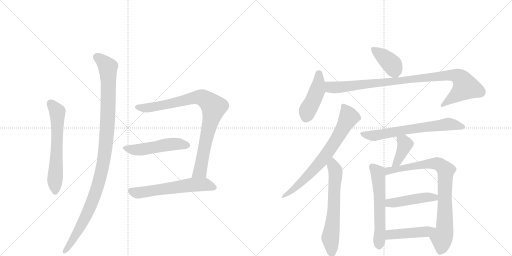
t = 0.00 s
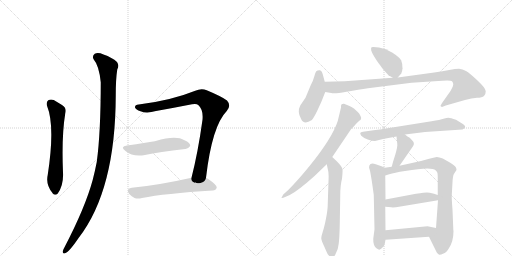
t = 2.46 s
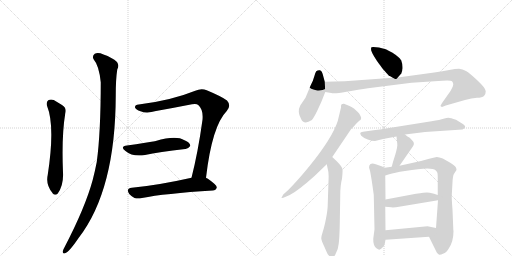
t = 4.93 s
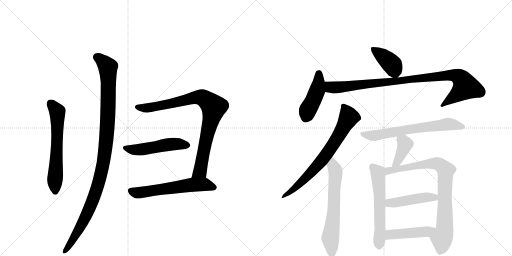
t = 7.39 s
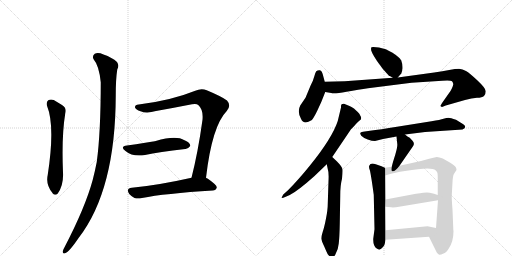
t = 9.86 s
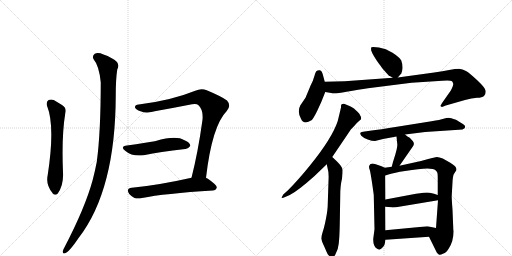
t = 12.32 s

The animated SVG that drew these frames (rendered in a browser with its animation timeline set to each time). Animation: 16 CSS @keyframes rules; one cycle of 12.32 s.

<svg version="1.1" viewBox="0 0 2048 1024" xmlns="http://www.w3.org/2000/svg">
  <g stroke="lightgray" stroke-dasharray="1,1" stroke-width="1" transform="scale(4, 4)">
    <line x1="0" y1="0" x2="256" y2="256"></line>
    <line x1="256" y1="0" x2="0" y2="256"></line>
    <line x1="128" y1="0" x2="128" y2="256"></line>
    <line x1="0" y1="128" x2="256" y2="128"></line>
    <line x1="256" y1="0" x2="512" y2="256"></line>
    <line x1="512" y1="0" x2="256" y2="256"></line>
    <line x1="384" y1="0" x2="384" y2="256"></line>
    <line x1="256" y1="128" x2="512" y2="128"></line>
  </g>
<g transform="scale(1, -1) translate(0, -850)">
   <style type="text/css">
    @keyframes keyframes0 {
      from {
       stroke: black;
       stroke-dashoffset: 621;
       stroke-width: 128;
       }
       67% {
       animation-timing-function: step-end;
       stroke: black;
       stroke-dashoffset: 0;
       stroke-width: 128;
       }
       to {
       stroke: black;
       stroke-width: 1024;
       }
       }
       #make-me-a-hanzi-animation-0 {
         animation: keyframes0 0.755371s both;
         animation-delay: 0.000000s;
         animation-timing-function: linear;
       }
    @keyframes keyframes1 {
      from {
       stroke: black;
       stroke-dashoffset: 1086;
       stroke-width: 128;
       }
       78% {
       animation-timing-function: step-end;
       stroke: black;
       stroke-dashoffset: 0;
       stroke-width: 128;
       }
       to {
       stroke: black;
       stroke-width: 1024;
       }
       }
       #make-me-a-hanzi-animation-1 {
         animation: keyframes1 1.133789s both;
         animation-delay: 0.755371s;
         animation-timing-function: linear;
       }
    @keyframes keyframes2 {
      from {
       stroke: black;
       stroke-dashoffset: 876;
       stroke-width: 128;
       }
       74% {
       animation-timing-function: step-end;
       stroke: black;
       stroke-dashoffset: 0;
       stroke-width: 128;
       }
       to {
       stroke: black;
       stroke-width: 1024;
       }
       }
       #make-me-a-hanzi-animation-2 {
         animation: keyframes2 0.962891s both;
         animation-delay: 1.889160s;
         animation-timing-function: linear;
       }
    @keyframes keyframes3 {
      from {
       stroke: black;
       stroke-dashoffset: 506;
       stroke-width: 128;
       }
       62% {
       animation-timing-function: step-end;
       stroke: black;
       stroke-dashoffset: 0;
       stroke-width: 128;
       }
       to {
       stroke: black;
       stroke-width: 1024;
       }
       }
       #make-me-a-hanzi-animation-3 {
         animation: keyframes3 0.661784s both;
         animation-delay: 2.852051s;
         animation-timing-function: linear;
       }
    @keyframes keyframes4 {
      from {
       stroke: black;
       stroke-dashoffset: 594;
       stroke-width: 128;
       }
       66% {
       animation-timing-function: step-end;
       stroke: black;
       stroke-dashoffset: 0;
       stroke-width: 128;
       }
       to {
       stroke: black;
       stroke-width: 1024;
       }
       }
       #make-me-a-hanzi-animation-4 {
         animation: keyframes4 0.733398s both;
         animation-delay: 3.513835s;
         animation-timing-function: linear;
       }
    @keyframes keyframes5 {
      from {
       stroke: black;
       stroke-dashoffset: 398;
       stroke-width: 128;
       }
       56% {
       animation-timing-function: step-end;
       stroke: black;
       stroke-dashoffset: 0;
       stroke-width: 128;
       }
       to {
       stroke: black;
       stroke-width: 1024;
       }
       }
       #make-me-a-hanzi-animation-5 {
         animation: keyframes5 0.573893s both;
         animation-delay: 4.247233s;
         animation-timing-function: linear;
       }
    @keyframes keyframes6 {
      from {
       stroke: black;
       stroke-dashoffset: 442;
       stroke-width: 128;
       }
       59% {
       animation-timing-function: step-end;
       stroke: black;
       stroke-dashoffset: 0;
       stroke-width: 128;
       }
       to {
       stroke: black;
       stroke-width: 1024;
       }
       }
       #make-me-a-hanzi-animation-6 {
         animation: keyframes6 0.609701s both;
         animation-delay: 4.821126s;
         animation-timing-function: linear;
       }
    @keyframes keyframes7 {
      from {
       stroke: black;
       stroke-dashoffset: 964;
       stroke-width: 128;
       }
       76% {
       animation-timing-function: step-end;
       stroke: black;
       stroke-dashoffset: 0;
       stroke-width: 128;
       }
       to {
       stroke: black;
       stroke-width: 1024;
       }
       }
       #make-me-a-hanzi-animation-7 {
         animation: keyframes7 1.034505s both;
         animation-delay: 5.430827s;
         animation-timing-function: linear;
       }
    @keyframes keyframes8 {
      from {
       stroke: black;
       stroke-dashoffset: 717;
       stroke-width: 128;
       }
       70% {
       animation-timing-function: step-end;
       stroke: black;
       stroke-dashoffset: 0;
       stroke-width: 128;
       }
       to {
       stroke: black;
       stroke-width: 1024;
       }
       }
       #make-me-a-hanzi-animation-8 {
         animation: keyframes8 0.833496s both;
         animation-delay: 6.465332s;
         animation-timing-function: linear;
       }
    @keyframes keyframes9 {
      from {
       stroke: black;
       stroke-dashoffset: 635;
       stroke-width: 128;
       }
       67% {
       animation-timing-function: step-end;
       stroke: black;
       stroke-dashoffset: 0;
       stroke-width: 128;
       }
       to {
       stroke: black;
       stroke-width: 1024;
       }
       }
       #make-me-a-hanzi-animation-9 {
         animation: keyframes9 0.766764s both;
         animation-delay: 7.298828s;
         animation-timing-function: linear;
       }
    @keyframes keyframes10 {
      from {
       stroke: black;
       stroke-dashoffset: 662;
       stroke-width: 128;
       }
       68% {
       animation-timing-function: step-end;
       stroke: black;
       stroke-dashoffset: 0;
       stroke-width: 128;
       }
       to {
       stroke: black;
       stroke-width: 1024;
       }
       }
       #make-me-a-hanzi-animation-10 {
         animation: keyframes10 0.788737s both;
         animation-delay: 8.065592s;
         animation-timing-function: linear;
       }
    @keyframes keyframes11 {
      from {
       stroke: black;
       stroke-dashoffset: 391;
       stroke-width: 128;
       }
       56% {
       animation-timing-function: step-end;
       stroke: black;
       stroke-dashoffset: 0;
       stroke-width: 128;
       }
       to {
       stroke: black;
       stroke-width: 1024;
       }
       }
       #make-me-a-hanzi-animation-11 {
         animation: keyframes11 0.568197s both;
         animation-delay: 8.854329s;
         animation-timing-function: linear;
       }
    @keyframes keyframes12 {
      from {
       stroke: black;
       stroke-dashoffset: 580;
       stroke-width: 128;
       }
       65% {
       animation-timing-function: step-end;
       stroke: black;
       stroke-dashoffset: 0;
       stroke-width: 128;
       }
       to {
       stroke: black;
       stroke-width: 1024;
       }
       }
       #make-me-a-hanzi-animation-12 {
         animation: keyframes12 0.722005s both;
         animation-delay: 9.422526s;
         animation-timing-function: linear;
       }
    @keyframes keyframes13 {
      from {
       stroke: black;
       stroke-dashoffset: 840;
       stroke-width: 128;
       }
       73% {
       animation-timing-function: step-end;
       stroke: black;
       stroke-dashoffset: 0;
       stroke-width: 128;
       }
       to {
       stroke: black;
       stroke-width: 1024;
       }
       }
       #make-me-a-hanzi-animation-13 {
         animation: keyframes13 0.933594s both;
         animation-delay: 10.144531s;
         animation-timing-function: linear;
       }
    @keyframes keyframes14 {
      from {
       stroke: black;
       stroke-dashoffset: 459;
       stroke-width: 128;
       }
       60% {
       animation-timing-function: step-end;
       stroke: black;
       stroke-dashoffset: 0;
       stroke-width: 128;
       }
       to {
       stroke: black;
       stroke-width: 1024;
       }
       }
       #make-me-a-hanzi-animation-14 {
         animation: keyframes14 0.623535s both;
         animation-delay: 11.078125s;
         animation-timing-function: linear;
       }
    @keyframes keyframes15 {
      from {
       stroke: black;
       stroke-dashoffset: 451;
       stroke-width: 128;
       }
       59% {
       animation-timing-function: step-end;
       stroke: black;
       stroke-dashoffset: 0;
       stroke-width: 128;
       }
       to {
       stroke: black;
       stroke-width: 1024;
       }
       }
       #make-me-a-hanzi-animation-15 {
         animation: keyframes15 0.617025s both;
         animation-delay: 11.701660s;
         animation-timing-function: linear;
       }
</style>
<path d="M 188 427 Q 221 346 191 151 Q 182 111 210 78 L 211 76 Q 221 66 231 76 Q 255 109 252 161 Q 246 306 261 396 Q 268 418 248 430 L 215 450 Q 202 454 193 449 Q 184 442 188 427 Z" fill="lightgray"></path> 
<path d="M 375 612 Q 396 588 403 521 Q 403 320 387 202 Q 380 166 371 131 Q 341 20 257 -141 Q 253 -148 251 -155 Q 250 -167 260 -163 Q 275 -160 315 -101 Q 462 89 463 468 Q 463 534 469 572 Q 478 588 468 602 Q 449 620 414 632 Q 392 642 379 635 Q 367 626 375 612 Z" fill="lightgray"></path> 
<path d="M 824 139 Q 848 346 907 406 Q 926 428 908 448 Q 889 463 827 489 Q 805 498 781 487 Q 685 448 555 432 Q 539 431 540 420 Q 543 411 562 405 Q 587 395 624 406 Q 697 419 768 433 Q 786 437 793 430 Q 814 411 810 371 Q 792 241 766 139 C 759 110 820 109 824 139 Z" fill="lightgray"></path> 
<path d="M 508 268 Q 478 264 502 246 Q 530 222 580 230 Q 635 242 741 254 Q 751 253 761 266 Q 762 279 738 289 Q 704 310 623 286 Q 620 286 619 285 Q 586 279 508 268 Z" fill="lightgray"></path> 
<path d="M 766 139 Q 633 109 527 99 Q 502 96 517 74 Q 526 64 538 58 Q 551 54 568 58 Q 658 76 851 88 Q 864 89 867 100 Q 868 110 830 136 Q 827 137 824 139 C 808 148 795 146 766 139 Z" fill="lightgray"></path> 
<path d="M 1591 540 L 1605 556 Q 1609 562 1610 577 Q 1611 592 1605 608 Q 1598 621 1570 639 Q 1543 656 1516 660 Q 1490 663 1486 661 Q 1483 658 1485 648 Q 1487 638 1508 606 Q 1530 573 1554 549 L 1571 539 C 1584 532 1584 532 1591 540 Z" fill="lightgray"></path> 
<path d="M 1299 523 L 1292 549 Q 1291 554 1287 563 Q 1283 571 1277 569 Q 1270 569 1265 565 Q 1261 560 1257 544 Q 1253 528 1242 507 L 1222 459 L 1201 428 Q 1188 403 1204 375 Q 1210 360 1223 360 Q 1233 362 1246 369 Q 1253 374 1269 407 Q 1285 439 1301 482 L 1299 523 Z" fill="lightgray"></path> 
<path d="M 1379 525 L 1299 523 C 1269 522 1271 487 1301 482 L 1325 478 Q 1336 474 1386 483 Q 1436 492 1472 497 L 1646 519 L 1769 527 Q 1804 529 1808 525 Q 1812 521 1813 514 Q 1814 507 1802 486 L 1771 442 Q 1762 428 1762 426 Q 1763 424 1768 422 L 1783 428 L 1860 450 Q 1887 458 1908 459 Q 1929 459 1936 466 Q 1943 473 1943 485 Q 1943 497 1910 528 Q 1878 558 1864 566 Q 1850 574 1836 575 Q 1822 575 1797 570 Q 1772 565 1737 560 L 1591 540 L 1571 539 L 1379 525 Z" fill="lightgray"></path> 
<path d="M 1364 427 L 1364 420 L 1351 366 Q 1329 298 1239 187 Q 1191 128 1153 90 L 1133 72 L 1126 59 Q 1126 56 1143 63 L 1159 70 Q 1191 86 1257 145 L 1307 193 L 1329 222 L 1404 333 L 1416 345 Q 1431 362 1436 366 Q 1442 370 1444 373 Q 1446 381 1442 386 Q 1438 396 1431 402 L 1420 412 Q 1416 417 1398 426 L 1376 435 Q 1364 436 1364 427 Z" fill="lightgray"></path> 
<path d="M 1307 193 L 1311 174 Q 1316 161 1314 125 L 1311 34 Q 1311 11 1304 -24 Q 1297 -60 1291 -77 Q 1285 -95 1285 -104 Q 1286 -113 1297 -136 Q 1304 -153 1311 -167 Q 1329 -190 1341 -169 Q 1353 -149 1355 -124 Q 1358 -99 1359 -47 L 1361 68 Q 1361 109 1368 135 Q 1371 161 1370 172 Q 1369 183 1348 204 L 1329 222 C 1307 243 1301 222 1307 193 Z" fill="lightgray"></path> 
<path d="M 1620 312 L 1700 322 L 1850 332 Q 1870 341 1853 353 Q 1845 359 1824 371 Q 1802 379 1794 379 Q 1787 379 1774 375 Q 1762 371 1726 365 L 1588 343 Q 1520 332 1480 327 L 1452 323 Q 1442 321 1441 318 Q 1440 315 1445 307 Q 1454 298 1471 292 Q 1488 286 1500 286 L 1532 294 L 1586 304 L 1620 312 Z" fill="lightgray"></path> 
<path d="M 1598 187 L 1652 265 Q 1660 277 1650 287 L 1639 299 Q 1630 303 1620 312 C 1597 332 1583 334 1586 304 L 1589 275 Q 1591 265 1581 231 Q 1571 200 1567 183 C 1560 154 1581 162 1598 187 Z" fill="lightgray"></path> 
<path d="M 1539 179 L 1526 185 L 1503 193 Q 1482 201 1477 187 Q 1474 182 1480 167 Q 1485 144 1495 71 L 1498 -67 L 1493 -105 Q 1492 -134 1507 -144 Q 1515 -150 1519 -148 Q 1524 -147 1531 -139 Q 1538 -131 1539 -125 L 1542 -109 L 1542 -71 L 1541 23 L 1542 52 L 1541 148 C 1541 178 1541 178 1539 179 Z" fill="lightgray"></path> 
<path d="M 1813 -62 L 1810 11 Q 1806 64 1807 68 L 1810 121 Q 1811 144 1815 153 L 1826 170 Q 1826 176 1823 181 Q 1821 186 1801 199 L 1771 216 Q 1757 222 1747 222 Q 1728 219 1713 214 L 1684 206 L 1598 187 L 1567 183 L 1539 179 C 1509 175 1512 139 1541 148 L 1557 153 Q 1576 159 1620 166 Q 1728 185 1742 169 Q 1748 163 1749 160 Q 1751 157 1751 134 L 1751 70 L 1752 49 L 1744 -62 C 1742 -92 1703 -70 1716 -97 L 1747 -160 Q 1753 -168 1757 -169 Q 1762 -170 1774 -164 Q 1784 -162 1795 -144 Q 1814 -116 1814 -74 Q 1813 -73 1813 -62 Z" fill="lightgray"></path> 
<path d="M 1541 23 L 1565 21 Q 1573 19 1602 24 L 1752 49 C 1782 54 1779 61 1751 70 L 1736 75 Q 1716 80 1708 80 Q 1700 80 1664 75 L 1542 52 C 1513 46 1511 25 1541 23 Z" fill="lightgray"></path> 
<path d="M 1542 -109 L 1716 -97 C 1746 -95 1773 -68 1744 -62 L 1710 -55 L 1542 -71 C 1512 -74 1512 -111 1542 -109 Z" fill="lightgray"></path> 
      <clipPath id="make-me-a-hanzi-clip-0">
      <path d="M 188 427 Q 221 346 191 151 Q 182 111 210 78 L 211 76 Q 221 66 231 76 Q 255 109 252 161 Q 246 306 261 396 Q 268 418 248 430 L 215 450 Q 202 454 193 449 Q 184 442 188 427 Z" fill="lightgray"></path>
      </clipPath>
      <path clip-path="url(#make-me-a-hanzi-clip-0)" d="M 202 437 L 227 407 L 230 395 L 220 82 " fill="none" id="make-me-a-hanzi-animation-0" stroke-dasharray="493 986" stroke-linecap="round"></path>

      <clipPath id="make-me-a-hanzi-clip-1">
      <path d="M 375 612 Q 396 588 403 521 Q 403 320 387 202 Q 380 166 371 131 Q 341 20 257 -141 Q 253 -148 251 -155 Q 250 -167 260 -163 Q 275 -160 315 -101 Q 462 89 463 468 Q 463 534 469 572 Q 478 588 468 602 Q 449 620 414 632 Q 392 642 379 635 Q 367 626 375 612 Z" fill="lightgray"></path>
      </clipPath>
      <path clip-path="url(#make-me-a-hanzi-clip-1)" d="M 388 622 L 413 604 L 432 571 L 431 380 L 417 221 L 393 113 L 370 45 L 297 -102 L 260 -154 " fill="none" id="make-me-a-hanzi-animation-1" stroke-dasharray="958 1916" stroke-linecap="round"></path>

      <clipPath id="make-me-a-hanzi-clip-2">
      <path d="M 824 139 Q 848 346 907 406 Q 926 428 908 448 Q 889 463 827 489 Q 805 498 781 487 Q 685 448 555 432 Q 539 431 540 420 Q 543 411 562 405 Q 587 395 624 406 Q 697 419 768 433 Q 786 437 793 430 Q 814 411 810 371 Q 792 241 766 139 C 759 110 820 109 824 139 Z" fill="lightgray"></path>
      </clipPath>
      <path clip-path="url(#make-me-a-hanzi-clip-2)" d="M 550 421 L 611 421 L 784 461 L 811 459 L 855 422 L 803 176 L 800 166 L 773 144 " fill="none" id="make-me-a-hanzi-animation-2" stroke-dasharray="748 1496" stroke-linecap="round"></path>

      <clipPath id="make-me-a-hanzi-clip-3">
      <path d="M 508 268 Q 478 264 502 246 Q 530 222 580 230 Q 635 242 741 254 Q 751 253 761 266 Q 762 279 738 289 Q 704 310 623 286 Q 620 286 619 285 Q 586 279 508 268 Z" fill="lightgray"></path>
      </clipPath>
      <path clip-path="url(#make-me-a-hanzi-clip-3)" d="M 503 258 L 553 251 L 673 272 L 717 274 L 750 268 " fill="none" id="make-me-a-hanzi-animation-3" stroke-dasharray="378 756" stroke-linecap="round"></path>

      <clipPath id="make-me-a-hanzi-clip-4">
      <path d="M 766 139 Q 633 109 527 99 Q 502 96 517 74 Q 526 64 538 58 Q 551 54 568 58 Q 658 76 851 88 Q 864 89 867 100 Q 868 110 830 136 Q 827 137 824 139 C 808 148 795 146 766 139 Z" fill="lightgray"></path>
      </clipPath>
      <path clip-path="url(#make-me-a-hanzi-clip-4)" d="M 524 86 L 557 79 L 788 112 L 825 111 L 857 100 " fill="none" id="make-me-a-hanzi-animation-4" stroke-dasharray="466 932" stroke-linecap="round"></path>

      <clipPath id="make-me-a-hanzi-clip-5">
      <path d="M 1591 540 L 1605 556 Q 1609 562 1610 577 Q 1611 592 1605 608 Q 1598 621 1570 639 Q 1543 656 1516 660 Q 1490 663 1486 661 Q 1483 658 1485 648 Q 1487 638 1508 606 Q 1530 573 1554 549 L 1571 539 C 1584 532 1584 532 1591 540 Z" fill="lightgray"></path>
      </clipPath>
      <path clip-path="url(#make-me-a-hanzi-clip-5)" d="M 1491 654 L 1567 593 L 1585 552 " fill="none" id="make-me-a-hanzi-animation-5" stroke-dasharray="270 540" stroke-linecap="round"></path>

      <clipPath id="make-me-a-hanzi-clip-6">
      <path d="M 1299 523 L 1292 549 Q 1291 554 1287 563 Q 1283 571 1277 569 Q 1270 569 1265 565 Q 1261 560 1257 544 Q 1253 528 1242 507 L 1222 459 L 1201 428 Q 1188 403 1204 375 Q 1210 360 1223 360 Q 1233 362 1246 369 Q 1253 374 1269 407 Q 1285 439 1301 482 L 1299 523 Z" fill="lightgray"></path>
      </clipPath>
      <path clip-path="url(#make-me-a-hanzi-clip-6)" d="M 1275 555 L 1269 486 L 1231 410 L 1223 379 " fill="none" id="make-me-a-hanzi-animation-6" stroke-dasharray="314 628" stroke-linecap="round"></path>

      <clipPath id="make-me-a-hanzi-clip-7">
      <path d="M 1379 525 L 1299 523 C 1269 522 1271 487 1301 482 L 1325 478 Q 1336 474 1386 483 Q 1436 492 1472 497 L 1646 519 L 1769 527 Q 1804 529 1808 525 Q 1812 521 1813 514 Q 1814 507 1802 486 L 1771 442 Q 1762 428 1762 426 Q 1763 424 1768 422 L 1783 428 L 1860 450 Q 1887 458 1908 459 Q 1929 459 1936 466 Q 1943 473 1943 485 Q 1943 497 1910 528 Q 1878 558 1864 566 Q 1850 574 1836 575 Q 1822 575 1797 570 Q 1772 565 1737 560 L 1591 540 L 1571 539 L 1379 525 Z" fill="lightgray"></path>
      </clipPath>
      <path clip-path="url(#make-me-a-hanzi-clip-7)" d="M 1306 516 L 1323 501 L 1352 500 L 1765 546 L 1812 549 L 1837 542 L 1862 503 L 1767 427 " fill="none" id="make-me-a-hanzi-animation-7" stroke-dasharray="836 1672" stroke-linecap="round"></path>

      <clipPath id="make-me-a-hanzi-clip-8">
      <path d="M 1364 427 L 1364 420 L 1351 366 Q 1329 298 1239 187 Q 1191 128 1153 90 L 1133 72 L 1126 59 Q 1126 56 1143 63 L 1159 70 Q 1191 86 1257 145 L 1307 193 L 1329 222 L 1404 333 L 1416 345 Q 1431 362 1436 366 Q 1442 370 1444 373 Q 1446 381 1442 386 Q 1438 396 1431 402 L 1420 412 Q 1416 417 1398 426 L 1376 435 Q 1364 436 1364 427 Z" fill="lightgray"></path>
      </clipPath>
      <path clip-path="url(#make-me-a-hanzi-clip-8)" d="M 1375 424 L 1395 381 L 1306 232 L 1223 137 L 1135 65 " fill="none" id="make-me-a-hanzi-animation-8" stroke-dasharray="589 1178" stroke-linecap="round"></path>

      <clipPath id="make-me-a-hanzi-clip-9">
      <path d="M 1307 193 L 1311 174 Q 1316 161 1314 125 L 1311 34 Q 1311 11 1304 -24 Q 1297 -60 1291 -77 Q 1285 -95 1285 -104 Q 1286 -113 1297 -136 Q 1304 -153 1311 -167 Q 1329 -190 1341 -169 Q 1353 -149 1355 -124 Q 1358 -99 1359 -47 L 1361 68 Q 1361 109 1368 135 Q 1371 161 1370 172 Q 1369 183 1348 204 L 1329 222 C 1307 243 1301 222 1307 193 Z" fill="lightgray"></path>
      </clipPath>
      <path clip-path="url(#make-me-a-hanzi-clip-9)" d="M 1330 214 L 1342 145 L 1334 -11 L 1322 -94 L 1326 -163 " fill="none" id="make-me-a-hanzi-animation-9" stroke-dasharray="507 1014" stroke-linecap="round"></path>

      <clipPath id="make-me-a-hanzi-clip-10">
      <path d="M 1620 312 L 1700 322 L 1850 332 Q 1870 341 1853 353 Q 1845 359 1824 371 Q 1802 379 1794 379 Q 1787 379 1774 375 Q 1762 371 1726 365 L 1588 343 Q 1520 332 1480 327 L 1452 323 Q 1442 321 1441 318 Q 1440 315 1445 307 Q 1454 298 1471 292 Q 1488 286 1500 286 L 1532 294 L 1586 304 L 1620 312 Z" fill="lightgray"></path>
      </clipPath>
      <path clip-path="url(#make-me-a-hanzi-clip-10)" d="M 1449 315 L 1496 307 L 1614 330 L 1786 353 L 1850 343 " fill="none" id="make-me-a-hanzi-animation-10" stroke-dasharray="534 1068" stroke-linecap="round"></path>

      <clipPath id="make-me-a-hanzi-clip-11">
      <path d="M 1598 187 L 1652 265 Q 1660 277 1650 287 L 1639 299 Q 1630 303 1620 312 C 1597 332 1583 334 1586 304 L 1589 275 Q 1591 265 1581 231 Q 1571 200 1567 183 C 1560 154 1581 162 1598 187 Z" fill="lightgray"></path>
      </clipPath>
      <path clip-path="url(#make-me-a-hanzi-clip-11)" d="M 1594 297 L 1614 284 L 1619 270 L 1588 200 L 1574 186 " fill="none" id="make-me-a-hanzi-animation-11" stroke-dasharray="263 526" stroke-linecap="round"></path>

      <clipPath id="make-me-a-hanzi-clip-12">
      <path d="M 1539 179 L 1526 185 L 1503 193 Q 1482 201 1477 187 Q 1474 182 1480 167 Q 1485 144 1495 71 L 1498 -67 L 1493 -105 Q 1492 -134 1507 -144 Q 1515 -150 1519 -148 Q 1524 -147 1531 -139 Q 1538 -131 1539 -125 L 1542 -109 L 1542 -71 L 1541 23 L 1542 52 L 1541 148 C 1541 178 1541 178 1539 179 Z" fill="lightgray"></path>
      </clipPath>
      <path clip-path="url(#make-me-a-hanzi-clip-12)" d="M 1490 182 L 1511 160 L 1515 127 L 1521 -63 L 1517 -133 " fill="none" id="make-me-a-hanzi-animation-12" stroke-dasharray="452 904" stroke-linecap="round"></path>

      <clipPath id="make-me-a-hanzi-clip-13">
      <path d="M 1813 -62 L 1810 11 Q 1806 64 1807 68 L 1810 121 Q 1811 144 1815 153 L 1826 170 Q 1826 176 1823 181 Q 1821 186 1801 199 L 1771 216 Q 1757 222 1747 222 Q 1728 219 1713 214 L 1684 206 L 1598 187 L 1567 183 L 1539 179 C 1509 175 1512 139 1541 148 L 1557 153 Q 1576 159 1620 166 Q 1728 185 1742 169 Q 1748 163 1749 160 Q 1751 157 1751 134 L 1751 70 L 1752 49 L 1744 -62 C 1742 -92 1703 -70 1716 -97 L 1747 -160 Q 1753 -168 1757 -169 Q 1762 -170 1774 -164 Q 1784 -162 1795 -144 Q 1814 -116 1814 -74 Q 1813 -73 1813 -62 Z" fill="lightgray"></path>
      </clipPath>
      <path clip-path="url(#make-me-a-hanzi-clip-13)" d="M 1543 156 L 1562 169 L 1734 197 L 1756 193 L 1780 173 L 1779 -71 L 1767 -103 L 1767 -134 L 1759 -157 " fill="none" id="make-me-a-hanzi-animation-13" stroke-dasharray="712 1424" stroke-linecap="round"></path>

      <clipPath id="make-me-a-hanzi-clip-14">
      <path d="M 1541 23 L 1565 21 Q 1573 19 1602 24 L 1752 49 C 1782 54 1779 61 1751 70 L 1736 75 Q 1716 80 1708 80 Q 1700 80 1664 75 L 1542 52 C 1513 46 1511 25 1541 23 Z" fill="lightgray"></path>
      </clipPath>
      <path clip-path="url(#make-me-a-hanzi-clip-14)" d="M 1548 30 L 1558 38 L 1677 58 L 1724 62 L 1737 61 L 1743 54 " fill="none" id="make-me-a-hanzi-animation-14" stroke-dasharray="331 662" stroke-linecap="round"></path>

      <clipPath id="make-me-a-hanzi-clip-15">
      <path d="M 1542 -109 L 1716 -97 C 1746 -95 1773 -68 1744 -62 L 1710 -55 L 1542 -71 C 1512 -74 1512 -111 1542 -109 Z" fill="lightgray"></path>
      </clipPath>
      <path clip-path="url(#make-me-a-hanzi-clip-15)" d="M 1550 -103 L 1564 -89 L 1689 -78 L 1737 -66 " fill="none" id="make-me-a-hanzi-animation-15" stroke-dasharray="323 646" stroke-linecap="round"></path>

</g>
</svg>
